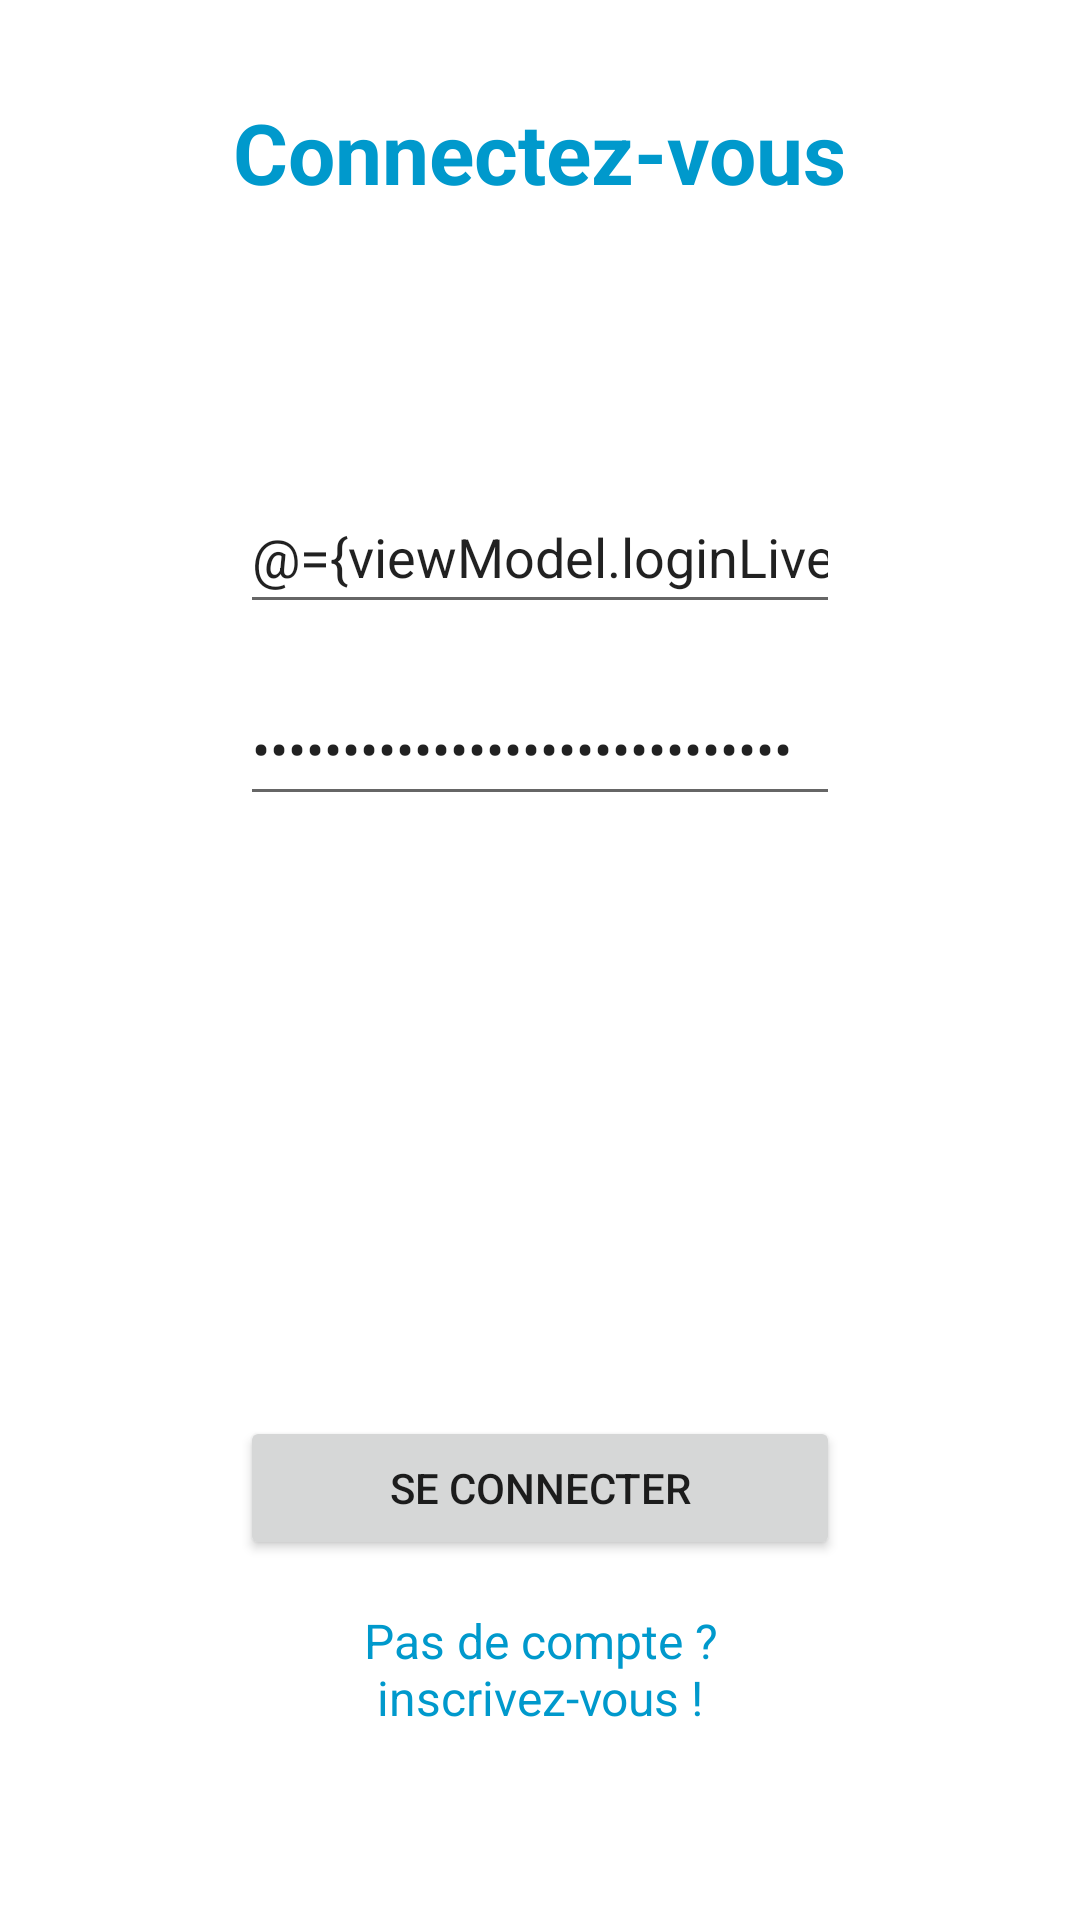

Reconstruct the res/layout file that produces this screen, plus the resources it refers to.
<!-- AndroidManifest.xml: application theme Theme.FeedArticlesJetpack -->
<!-- res/layout/fragment_login.xml -->
<?xml version="1.0" encoding="utf-8"?>
<layout xmlns:android="http://schemas.android.com/apk/res/android"
    xmlns:app="http://schemas.android.com/apk/res-auto">

    <data>

        <variable
            name="viewModel"
            type="com.example.feedarticlesjetpack.viewmodel.LoginViewModel" />



    </data>

    <androidx.constraintlayout.widget.ConstraintLayout xmlns:tools="http://schemas.android.com/tools"
        android:id="@+id/frameLayout2"
        android:layout_width="match_parent"
        android:layout_height="match_parent"
        tools:context=".fragment.LoginFragment">


        <TextView
            android:id="@+id/tv_new_edit"
            android:layout_width="wrap_content"
            android:layout_height="wrap_content"
            android:layout_marginTop="32dp"
            android:text="@string/connectez_vous"
            android:textColor="@color/blue_primary"
            android:textSize="28sp"
            android:textStyle="bold"
            app:layout_constraintEnd_toEndOf="parent"
            app:layout_constraintStart_toStartOf="parent"
            app:layout_constraintTop_toTopOf="parent" />

        <LinearLayout
            android:id="@+id/linearLayout_edit_text"
            android:layout_width="match_parent"
            android:layout_height="match_parent"
            android:layout_marginStart="80dp"
            android:layout_marginTop="160dp"
            android:layout_marginEnd="80dp"
            android:orientation="vertical">

            <EditText
                android:id="@+id/et_login"
                android:layout_width="match_parent"
                android:layout_height="48dp"
                android:autofillHints="Login"
                android:ems="10"
                android:hint="@string/login_label"
                android:text='@={viewModel.loginLiveData}'
                android:inputType="textPersonName"
                android:textColorHighlight="@color/blue_primary"
                android:textColorHint="@color/blue_primary" />

            <EditText
                android:id="@+id/et_password"
                android:layout_width="match_parent"
                android:layout_height="48dp"
                android:layout_marginTop="16dp"
                android:autofillHints="Password"
                android:ems="10"
                android:hint="@string/password_label"
                android:text='@={viewModel.passwordLiveData}'
                android:inputType="textPassword"
                android:textColorHint="@color/blue_primary" />

            <Button
                android:id="@+id/btn_login"
                android:layout_width="match_parent"
                android:layout_height="wrap_content"
                android:layout_marginTop="200dp"
                android:text="@string/se_connecter"
                android:onClick="@{() -> viewModel.login()}"
                />

            <TextView
                android:id="@+id/tv_login_to_register"
                android:layout_width="match_parent"
                android:layout_height="wrap_content"
                android:layout_marginTop="16dp"
                android:text="@string/pas_de_compte_inscrivez_vous"
                android:textAlignment="center"
                android:textColor="@color/blue_primary"
                android:textSize="16sp" />
        </LinearLayout>


    </androidx.constraintlayout.widget.ConstraintLayout>
</layout>
<!-- resources referenced by this layout -->
<resources>
  <color name="blue_primary">#0099CC</color>
  <string name="connectez_vous">Connectez-vous</string>
  <string name="login_label">Login</string>
  <string name="pas_de_compte_inscrivez_vous">Pas de compte ? inscrivez-vous !</string>
  <string name="password_label">Password</string>
  <string name="se_connecter">Se connecter</string>
  <style name="Theme.FeedArticlesJetpack" parent="Theme.MaterialComponents.DayNight.DarkActionBar">
          
          <item name="colorPrimary">@color/blue_primary</item>
          <item name="colorPrimaryVariant">@color/blue_primary</item>
          <item name="colorOnPrimary">@color/white</item>
          
          <item name="colorSecondary">@color/teal_200</item>
          <item name="colorSecondaryVariant">@color/teal_700</item>
          <item name="colorOnSecondary">@color/black</item>
          
          <item name="android:statusBarColor">?attr/colorPrimaryVariant</item>
          
      </style>
  <color name="white">#FFFFFFFF</color>
  <color name="teal_200">#FF03DAC5</color>
  <color name="teal_700">#FF018786</color>
  <color name="black">#FF000000</color>
</resources>
